Image classification data set "cropped_images" (vic-ene/vinbigdata on GitHub). Class labels (14): aortic enlargement, atelectasis, calcification, cardiomegaly, consolidation, ILD, infiltration, lung opacity, nodule or mass, other lesion, pleural effusion, pleural thickening, pneumothorax, pulmonary fibrosis.

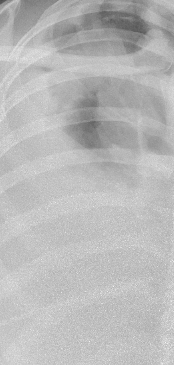
Label: pleural effusion

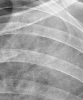
Label: consolidation

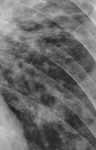
Label: infiltration

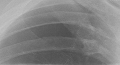
Label: pneumothorax

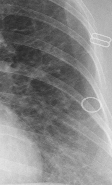
Label: ILD

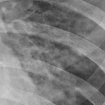
Label: pulmonary fibrosis
